3-way image classification set "fold3" from GitHub (Anuvathan/Coco_Anuvathan); label vocabulary: caterpillar, healthy, leaf spot.

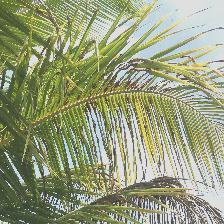
Label: caterpillar

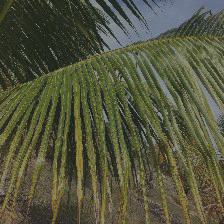
Label: leaf spot

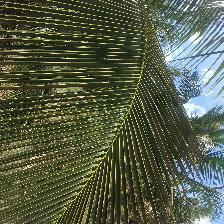
Label: healthy

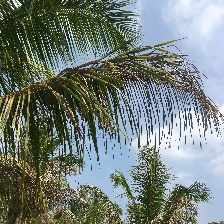
Label: caterpillar

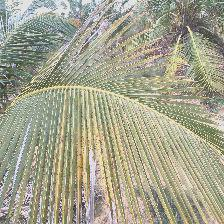
Label: leaf spot

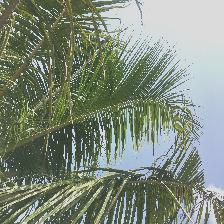
Label: caterpillar
